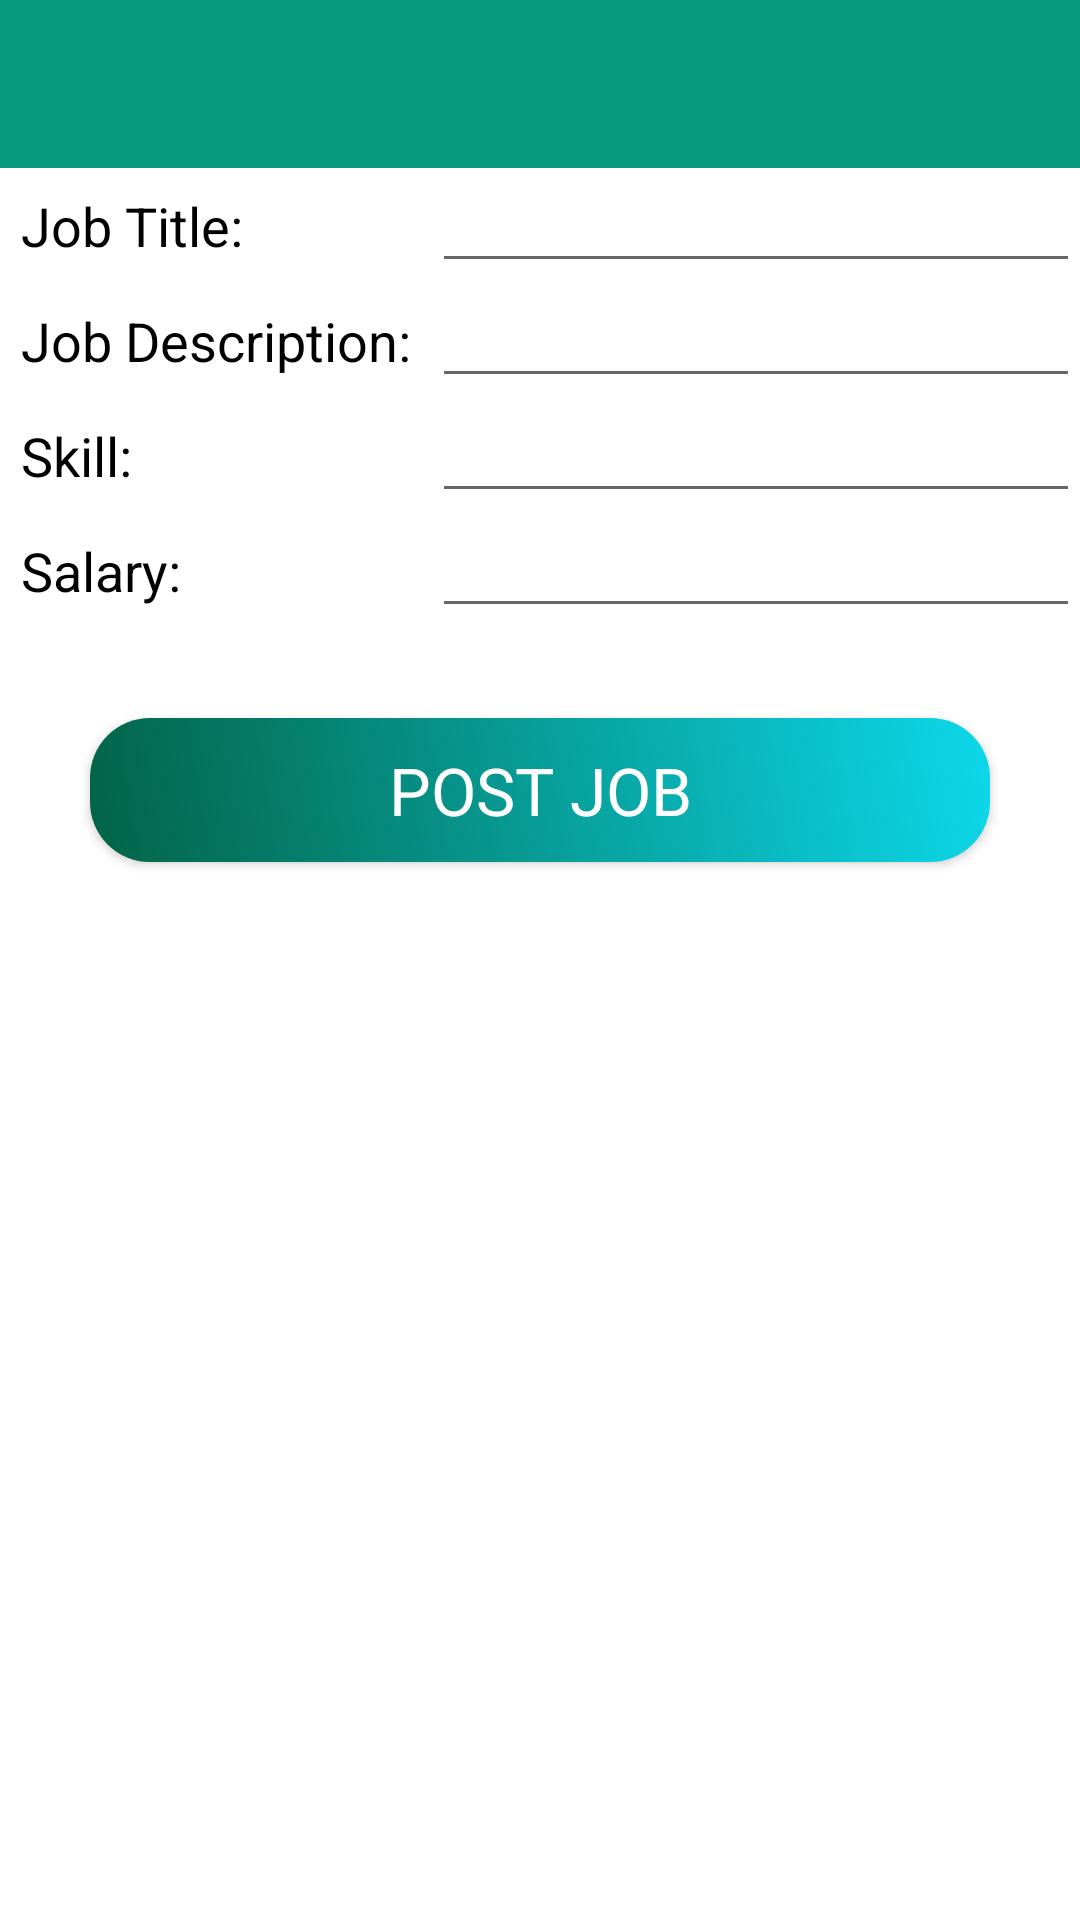

Produce the Android XML layout that renders to this screen, including the resource entries it uses.
<!-- AndroidManifest.xml: application theme Theme.JobPortalApp -->
<!-- res/layout/activity_insert_job_post.xml -->
<?xml version="1.0" encoding="utf-8"?>
<LinearLayout xmlns:android="http://schemas.android.com/apk/res/android"
    xmlns:app="http://schemas.android.com/apk/res-auto"
    xmlns:tools="http://schemas.android.com/tools"
    android:layout_width="match_parent"
    android:layout_height="match_parent"
    android:orientation="vertical"
    tools:context=".InsertJobPostActivity">

    <include
        android:id="@+id/xInsertJobPostToolbar"
        layout="@layout/toolbar" />


    <ScrollView
        android:layout_width="match_parent"
        android:layout_height="wrap_content">

        <LinearLayout
            android:layout_width="match_parent"
            android:layout_height="wrap_content"
            android:orientation="vertical">
            
            <LinearLayout
                android:layout_width="match_parent"
                android:layout_height="wrap_content"
                android:orientation="horizontal">

                
                <RelativeLayout
                    android:layout_width="0dp"
                    android:layout_height="wrap_content"
                    android:layout_weight="2">

                    <TextView
                        android:layout_width="match_parent"
                        android:layout_height="wrap_content"
                        android:padding="7dp"
                        android:text="Job Title:"
                        android:textAppearance="?android:textAppearanceMedium"
                        android:textColor="@color/black" />


                </RelativeLayout>


                
                <RelativeLayout
                    android:layout_width="0dp"
                    android:layout_height="wrap_content"
                    android:layout_weight="3">

                    <EditText
                        android:id="@+id/xJobTitle_Post"
                        android:layout_width="match_parent"
                        android:layout_height="wrap_content"
                        android:padding="7dp"
                        android:textAppearance="?android:textAppearanceMedium" />


                </RelativeLayout>


            </LinearLayout>

            
            <LinearLayout
                android:layout_width="match_parent"
                android:layout_height="wrap_content"
                android:orientation="horizontal">

                
                <RelativeLayout
                    android:layout_width="0dp"
                    android:layout_height="wrap_content"
                    android:layout_weight="2">

                    <TextView
                        android:layout_width="match_parent"
                        android:layout_height="wrap_content"
                        android:padding="7dp"
                        android:text="Job Description:"
                        android:textAppearance="?android:textAppearanceMedium"
                        android:textColor="@color/black" />


                </RelativeLayout>


                
                <RelativeLayout
                    android:layout_width="0dp"
                    android:layout_height="wrap_content"
                    android:layout_weight="3">

                    <EditText
                        android:id="@+id/xJobDesc_Post"
                        android:layout_width="match_parent"
                        android:layout_height="wrap_content"
                        android:padding="7dp"
                        android:textAppearance="?android:textAppearanceMedium" />


                </RelativeLayout>


            </LinearLayout>


            
            <LinearLayout
                android:layout_width="match_parent"
                android:layout_height="wrap_content"
                android:orientation="horizontal">

                
                <RelativeLayout
                    android:layout_width="0dp"
                    android:layout_height="wrap_content"
                    android:layout_weight="2">

                    <TextView
                        android:layout_width="match_parent"
                        android:layout_height="wrap_content"
                        android:padding="7dp"
                        android:text="Skill:"
                        android:textAppearance="?android:textAppearanceMedium"
                        android:textColor="@color/black" />


                </RelativeLayout>


                
                <RelativeLayout
                    android:layout_width="0dp"
                    android:layout_height="wrap_content"
                    android:layout_weight="3">

                    <EditText
                        android:id="@+id/xJobSkill_Post"
                        android:layout_width="match_parent"
                        android:layout_height="wrap_content"
                        android:padding="7dp"
                        android:textAppearance="?android:textAppearanceMedium" />


                </RelativeLayout>


            </LinearLayout>


            
            <LinearLayout
                android:layout_width="match_parent"
                android:layout_height="wrap_content"
                android:orientation="horizontal">

                
                <RelativeLayout
                    android:layout_width="0dp"
                    android:layout_height="wrap_content"
                    android:layout_weight="2">

                    <TextView
                        android:layout_width="match_parent"
                        android:layout_height="wrap_content"
                        android:padding="7dp"
                        android:text="Salary:"
                        android:textAppearance="?android:textAppearanceMedium"
                        android:textColor="@color/black" />


                </RelativeLayout>


                
                <RelativeLayout
                    android:layout_width="0dp"
                    android:layout_height="wrap_content"
                    android:layout_weight="3">

                    <EditText
                        android:id="@+id/xJobSalary_Post"
                        android:layout_width="match_parent"
                        android:layout_height="wrap_content"
                        android:padding="7dp"
                        android:textAppearance="?android:textAppearanceMedium" />


                </RelativeLayout>


            </LinearLayout>

            <android.widget.Button
                android:id="@+id/xJob_post_button"
                android:layout_width="match_parent"
                android:layout_height="wrap_content"
                android:layout_margin="30dp"
                android:background="@drawable/job_post_button"
                android:text="POST JOB"
                android:textAppearance="?android:textAppearanceLarge"
                android:textColor="@color/white" />

        </LinearLayout>


    </ScrollView>

</LinearLayout>
<!-- res/layout/toolbar.xml (included above) -->
<?xml version="1.0" encoding="utf-8"?>
<androidx.appcompat.widget.Toolbar xmlns:android="http://schemas.android.com/apk/res/android"
    xmlns:app="http://schemas.android.com/apk/res-auto"
    android:layout_width="match_parent"
    android:layout_height="wrap_content"
    android:background="@color/toolbar_color"
    android:theme="@style/ThemeOverlay.AppCompat.Dark"
    app:popupTheme="@style/ThemeOverlay.AppCompat.Dark">
</androidx.appcompat.widget.Toolbar>
<!-- resources referenced by this layout -->
<resources>
  <color name="black">#FF000000</color>
  <color name="toolbar_color">#069A7E</color>
  <color name="white">#FFFFFFFF</color>
  
  
      // Customize my own color
  <!-- drawable job_post_button (drawable) -->
  <?xml version="1.0" encoding="utf-8"?>
  <shape xmlns:android="http://schemas.android.com/apk/res/android">
  
  
      <gradient
          android:angle="45"
          android:endColor="#0CD8EA"
          android:startColor="#036346">
  
      </gradient>
  
      <corners
          android:bottomLeftRadius="20dp"
          android:bottomRightRadius="20dp"
          android:topLeftRadius="20dp"
          android:topRightRadius="20dp" />
  
  </shape>
  <style name="Theme.JobPortalApp" parent="Theme.MaterialComponents.DayNight.NoActionBar">
          
          <item name="colorPrimary">@color/purple_500</item>
          <item name="colorPrimaryVariant">@color/purple_700</item>
          <item name="colorOnPrimary">@color/white</item>
          
          <item name="colorSecondary">@color/teal_200</item>
          <item name="colorSecondaryVariant">@color/teal_700</item>
          <item name="colorOnSecondary">@color/black</item>
          
          <item name="android:statusBarColor" tools:targetApi="l">?attr/colorPrimaryVariant</item>
          
  
  
  
  
      </style>
  <color name="purple_500">#FF6200EE</color>
  <color name="purple_700">#FF3700B3</color>
  <color name="teal_200">#FF03DAC5</color>
  <color name="teal_700">#FF018786</color>
</resources>
